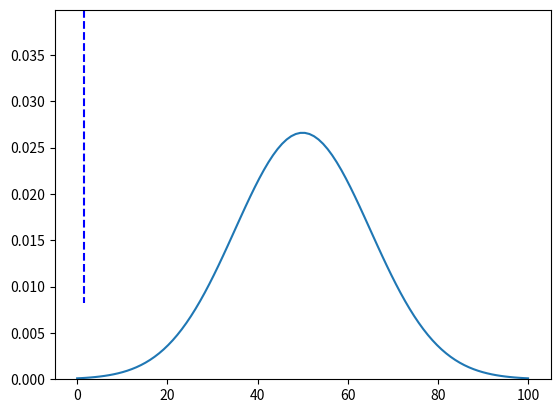

This figure's Python source:
import numpy as np
import matplotlib.pyplot as plt

mean = 50
std = 15

# plot normal curve
x = np.linspace(0, 100, 100)
y = 1 / (std * np.sqrt(2 * np.pi)) * np.exp(-((x - mean) ** 2) / (2 * std**2))

# y limit to 2 * maximum y
plt.ylim(0, 1.5 * np.max(y))

# plot dotted lines at z-scores of -1, 0, 1
# plt.axvline(x=mean - 2 * std, color="red", linestyle="--")
# plt.axvline(x=mean - std, color="orange", linestyle="--")
# plt.axvline(x=mean, color="green", linestyle="--")
# plt.axvline(x=mean + std, color="orange", linestyle="--")
# plt.axvline(x=mean + 2 * std, color="red", linestyle="--")

z = (73 - mean) / std

print(z)

# plot dotted lines at z that stops at the normal curve
plt.plot([z, z], [50, 1 / (std * np.sqrt(2 * np.pi)) * np.exp(-((z * std + mean - mean) ** 2) / (2 * std**2))], color="blue", linestyle="--")

plt.plot(x, y)
plt.show()
